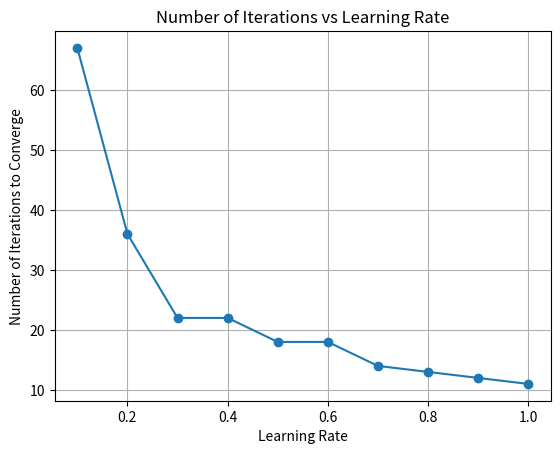

Recreate this plot in Python.
import numpy as np
import matplotlib.pyplot as plt

# Initialize weights and learning rates
w0 = 10
w1 = 0.2
w2 = -0.75
learning_rates = [0.1, 0.2, 0.3, 0.4, 0.5, 0.6, 0.7, 0.8, 0.9, 1]

# Function to train the perceptron for a given learning rate
def train_perceptron(learning_rate):
    # Copy the initial weights
    current_w0, current_w1, current_w2 = w0, w1, w2

    # Training data for AND gate (modify for your dataset)
    training_data = [
        (np.array([0, 0]), 0),
        (np.array([0, 1]), 0),
        (np.array([1, 0]), 0),
        (np.array([1, 1]), 1)
    ]

    errors = []  # List to store errors for each epoch
    epochs = 0  # Variable to store the number of iterations

    # Loop for a maximum of 1000 epochs
    while epochs < 1000:
        total_error = 0
        for x, y in training_data:
            # Calculate the weighted sum
            weighted_sum = current_w0 + (current_w1 * x[0]) + (current_w2 * x[1])
            # Apply custom activation function
            output = 1 if weighted_sum >= 0 else 0
            # Calculate the error
            error = y - output
            total_error += error ** 2

            # Update weights based on the learning rule
            current_w0 += learning_rate * error
            current_w1 += learning_rate * error * x[0]
            current_w2 += learning_rate * error * x[1]

        # Calculate average error for the epoch
        average_error = total_error / len(training_data)
        errors.append(average_error)

        # Stop training if convergence criteria are met
        if average_error <= 0.002:
            print(f"Converged after {epochs+1} epochs with learning rate {learning_rate}")
            break

        epochs += 1

    return epochs

# Train the perceptron for each learning rate
convergence_iterations = []
for lr in learning_rates:
    iterations = train_perceptron(lr)
    convergence_iterations.append(iterations)

# Plot the number of iterations vs learning rates
plt.plot(learning_rates, convergence_iterations, marker='o')
plt.xlabel("Learning Rate")
plt.ylabel("Number of Iterations to Converge")
plt.title("Number of Iterations vs Learning Rate")
plt.grid(True)
plt.show()
